Run: headless pygame with SDL's dummy video driver; simulated clock (each Clock.tick advances the game by its frame time, no real sleeping); random seed 0; keys injected as events and as key.get_pressed() state; no mouse input.
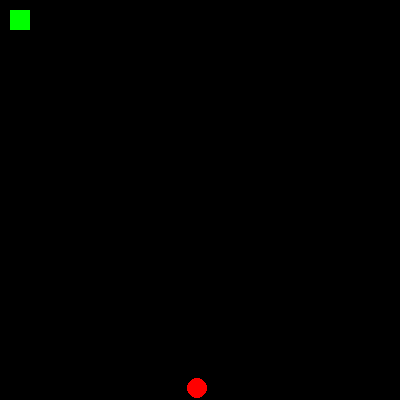
Frame 1 of 4 · flips 1–60 · no input
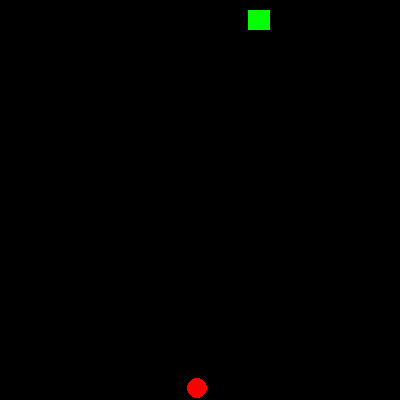
Frame 2 of 4 · flips 61–180 · tapped SPACE, RETURN · held RIGHT (→), D
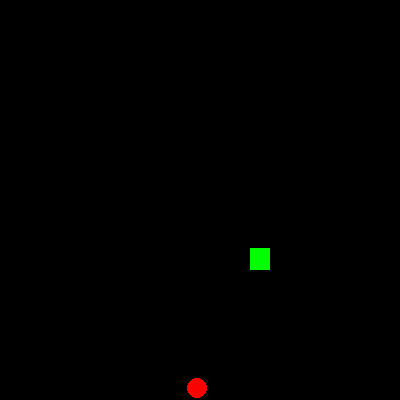
Frame 3 of 4 · flips 181–300 · held DOWN (↓), S
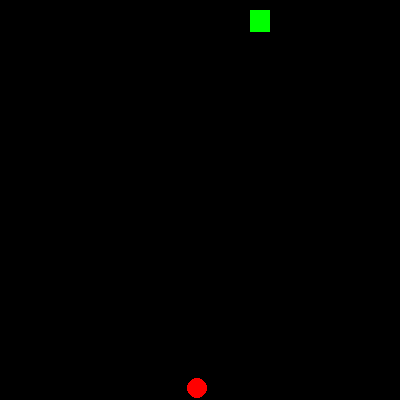
Frame 4 of 4 · flips 301–420 · held LEFT (←), A, UP (↑), W

The pygame program that drew these frames:

import pygame
import random
from pygame.locals import *


#init pygame
pygame.init()

WIDTH , HEIGHT = 400, 400
width, height = 20, 20

FRAME_RATE = 30

BG_COLOR = (0, 0, 0)
RECT_COLOR = (0, 255, 0)




WIN = pygame.display.set_mode((WIDTH, HEIGHT))
# RECT_BOX = pygame.Rect(left, top, width, height)

class FOOD:
    def __init__(self, eaten):
        self.eaten = eaten
        self.food_x = random.randint(0, WIDTH)
        self.food_y = random.randint(0, HEIGHT)
        self.food = (self.food_x, self.food_y)
        self.FOOD_SIZE = 10
        self.FOOD_COLOR = (255, 0, 0)

    def generate_food(self, win):
        if self.eaten == 1:
            self.food_x = random.randint(0, WIDTH)
            self.food_y = random.randint(0, HEIGHT)
            self.food = (self.food_x, self.food_y)
        pygame.draw.circle(win, self.FOOD_COLOR, self.food, self.FOOD_SIZE)



class SNAKE:
    def __init__(self, x, y):
        self.x = x
        self.y = y
    
    def draw_rect(self, win):
        self.rect = pygame.Rect(self.x, self.y, width, height)
        pygame.draw.rect(win, RECT_COLOR, self.rect)
    
    def move_down(self, win, speed):
        if self.y == WIDTH:
            self.y = 0
        else:
            self.y += speed

    def move_up(self, win, speed):
        if self.y == 0:
            self.y = HEIGHT
        else:
            self.y -= speed

    def move_left(self, win, speed):
        if self.x == 0:
            self.x = WIDTH
        else:
            self.x -= speed

    def move_right(self, win, speed):
        if self.x == WIDTH:
            self.x = 0
        else:
            self.x += speed



def eventLoop():

    run = True
    count = 1
    clock = pygame.time.Clock()
    snake = SNAKE(10, 10)
    food = FOOD(False)
    SPEED = 2
    up, down, left, right = 0, 0, 0, 0

    while run:
        clock.tick(FRAME_RATE)
        WIN.fill(BG_COLOR)
        snake.draw_rect(WIN)
        food.generate_food(WIN)
        for event in pygame.event.get():
            if event.type == pygame.QUIT:
                run = False
            if event.type == pygame.KEYDOWN:
                if event.key == pygame.K_DOWN:
                    up, down, left, right = 0, 1, 0, 0
                    # snake.move_down(WIN, SPEED)
            if event.type == pygame.KEYDOWN:
                if event.key == pygame.K_UP:
                    up, down, left, right = 1, 0, 0, 0
                    # snake.move_up(WIN, SPEED)
            if event.type == pygame.KEYDOWN:
                if event.key == pygame.K_LEFT:
                    up, down, left, right = 0, 0, 1, 0
                    # snake.move_left(WIN, SPEED)
            if event.type == pygame.KEYDOWN:
                if event.key == pygame.K_RIGHT:
                    up, down, left, right = 0, 0, 0, 1
                    # snake.move_right(WIN, SPEED)
        if down == 1:
            snake.move_down(WIN, SPEED)
            # SPEED += 1
        elif up == 1:
            snake.move_up(WIN, SPEED)
            # SPEED += 1
        elif left == 1:
            snake.move_left(WIN, SPEED)
            # SPEED += 1
        elif right == 1:
            snake.move_right(WIN, SPEED)
            # SPEED += 1
        else:
            pass

        if food.eaten == True:
            food.generate_food(WIN)
            food.eaten = False
        snake.draw_rect(WIN)
        pygame.display.update()


    pygame.quit()


if __name__ == "__main__":
    jls_extract_var = eventLoop
    jls_extract_var()
